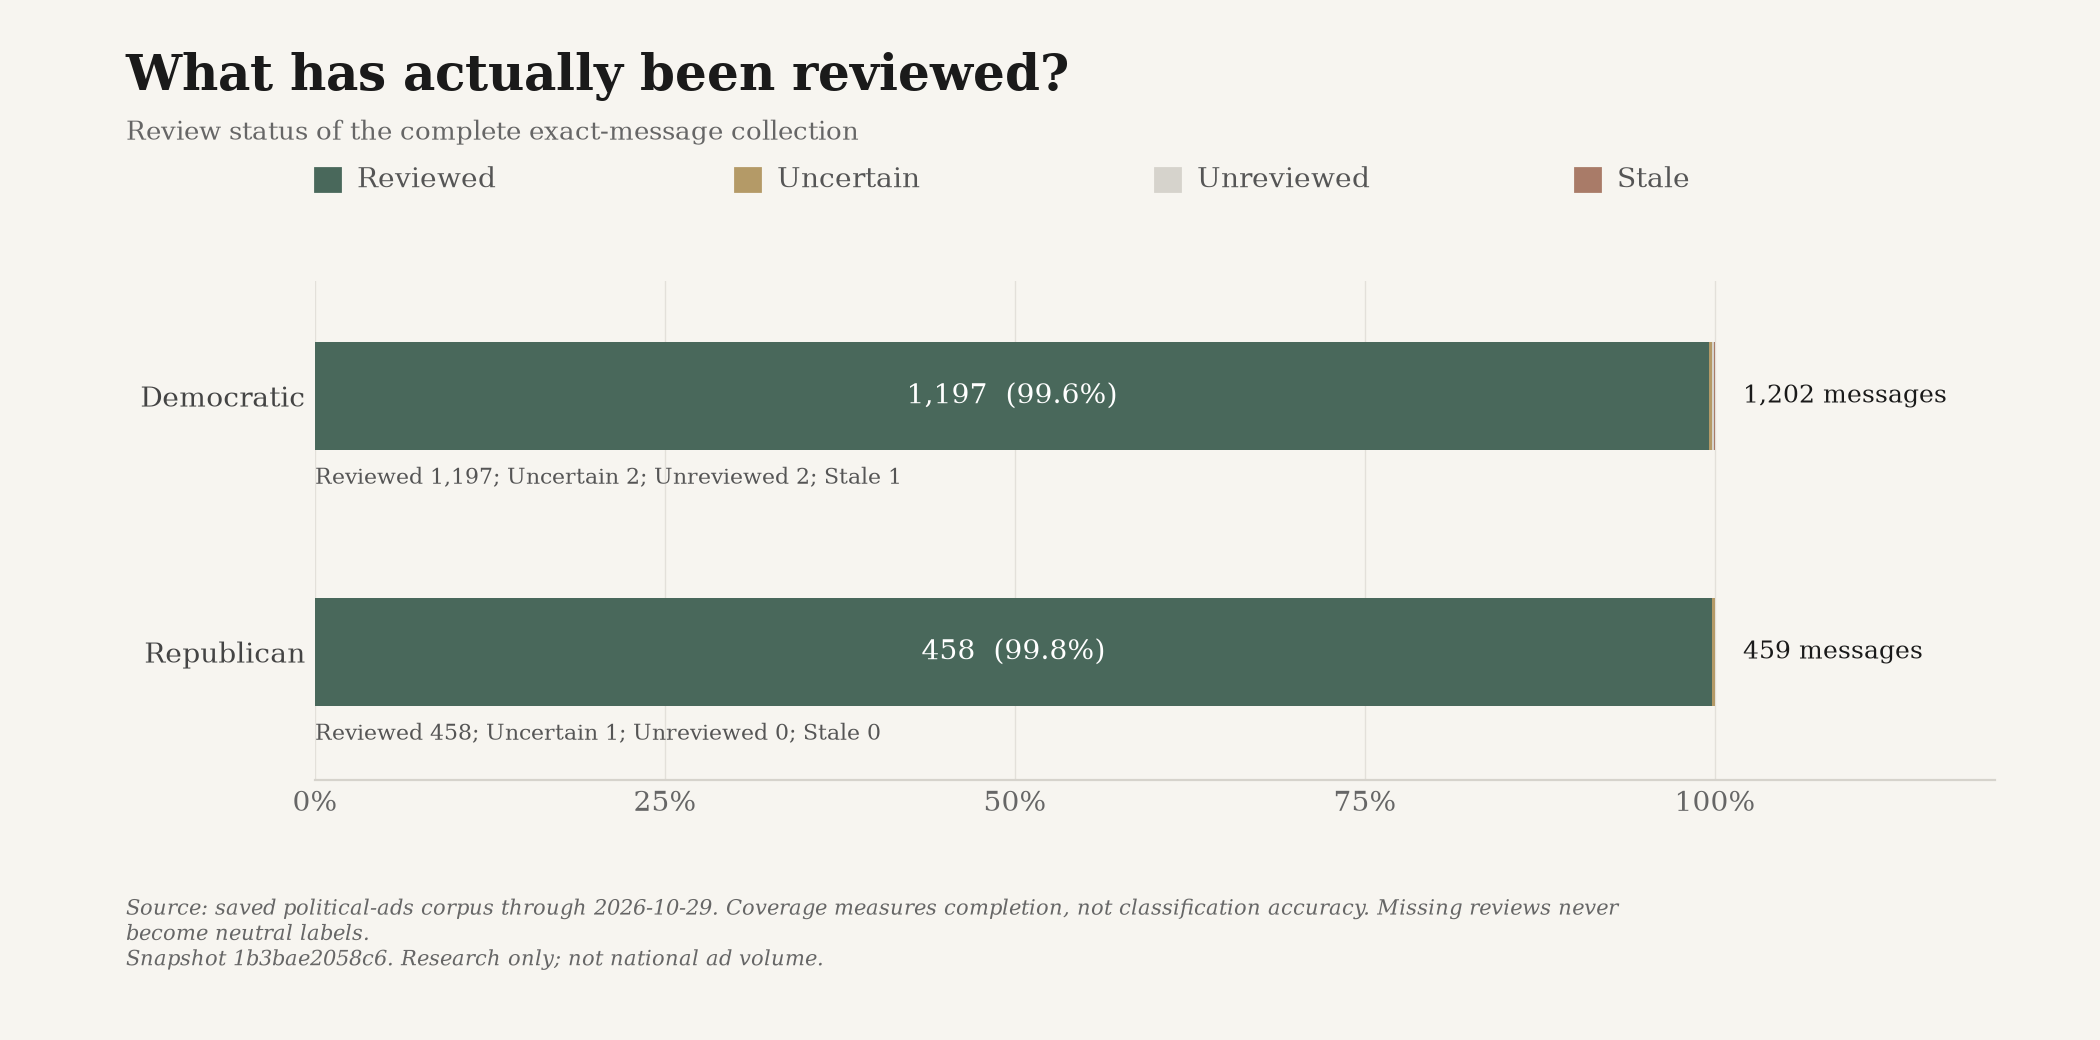

Source data for this figure (header and first rows):
snapshot_id, until, label, party, count, total, share, ad_ids
1b3bae2058c6a84c6d1e8b5c01a88cdf20dfb96e…, 2026-10-29, reviewed, D, 1197, 1202, 0.9958, ["google-CR01354225024042532865-4b2a0a5a…
1b3bae2058c6a84c6d1e8b5c01a88cdf20dfb96e…, 2026-10-29, uncertain, D, 2, 1202, 0.001664, ["snap-c585b9b31402f68930f765cb", "snap-…
1b3bae2058c6a84c6d1e8b5c01a88cdf20dfb96e…, 2026-10-29, unreviewed, D, 2, 1202, 0.001664, ["jackson-93075c70a1d4a5fc-0", "dccc-669…
1b3bae2058c6a84c6d1e8b5c01a88cdf20dfb96e…, 2026-10-29, stale, D, 1, 1202, 0.0008319, ["lcv-vf-3185-0"]
1b3bae2058c6a84c6d1e8b5c01a88cdf20dfb96e…, 2026-10-29, reviewed, R, 458, 459, 0.9978, ["google-CR02731653127865368577-92d4b54c…
1b3bae2058c6a84c6d1e8b5c01a88cdf20dfb96e…, 2026-10-29, uncertain, R, 1, 459, 0.002179, ["nrsc-15083-0"]
1b3bae2058c6a84c6d1e8b5c01a88cdf20dfb96e…, 2026-10-29, unreviewed, R, 0, 459, 0.0, []
1b3bae2058c6a84c6d1e8b5c01a88cdf20dfb96e…, 2026-10-29, stale, R, 0, 459, 0.0, []
